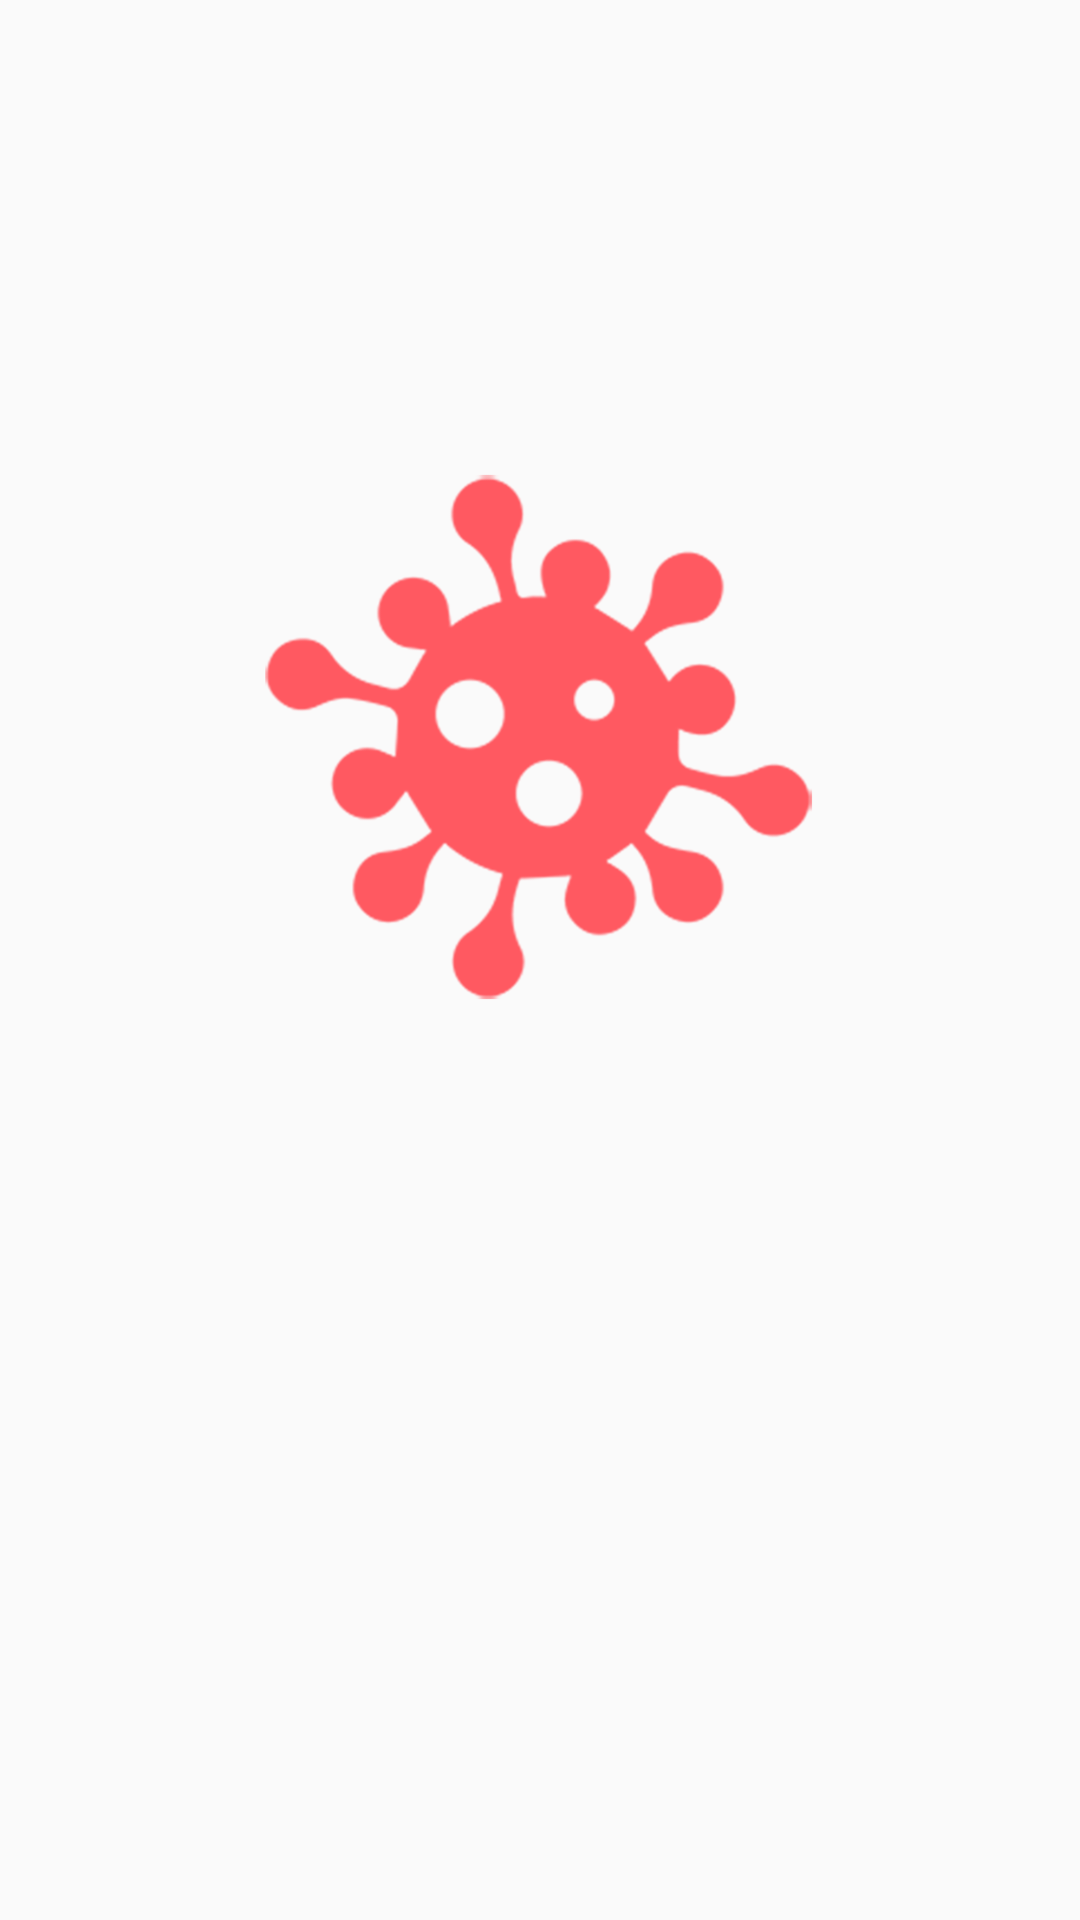

Layout XML and referenced resources for this Android screen:
<!-- AndroidManifest.xml: activity theme SplashScreenTheme -->
<!-- res/layout/activity_splash_screen.xml -->
<?xml version="1.0" encoding="utf-8"?>
<LinearLayout xmlns:android="http://schemas.android.com/apk/res/android"
    xmlns:app="http://schemas.android.com/apk/res-auto"
    xmlns:tools="http://schemas.android.com/tools"
    android:layout_width="match_parent"
    android:layout_height="match_parent"
    android:orientation="vertical"
    android:padding="@dimen/splashPaddingMain"
    tools:context=".SplashScreenActivity">

   <ImageView
       android:id="@+id/ivSplash"
       android:layout_width="wrap_content"
       android:layout_height="@dimen/splashIvHeight"
      android:src="@drawable/covid"/>

</LinearLayout>
<!-- resources referenced by this layout -->
<resources>
  <dimen name="splashIvHeight">400dp</dimen>
  <dimen name="splashPaddingMain">50dp</dimen>
  <!-- drawable covid: png bitmap (drawable, 49313 bytes) -->
  <style name="SplashScreenTheme" parent="AppTheme">
          <item name="android:textSize">@dimen/splashTextSize</item>
          <item name="android:textStyle">bold</item>
          <item name="android:navigationBarColor">@android:color/transparent</item>
      </style>
  <style name="AppTheme" parent="Theme.AppCompat.Light.NoActionBar">
          
          <item name="colorPrimary">@color/colorPrimary</item>
          <item name="colorPrimaryDark">@color/colorPrimaryDark</item>
          <item name="colorAccent">@color/colorPrimary</item>
      </style>
  <dimen name="splashTextSize">50sp</dimen>
  <color name="colorPrimary">#E96656</color>
  <color name="colorPrimaryDark">#332C2C</color>
</resources>
